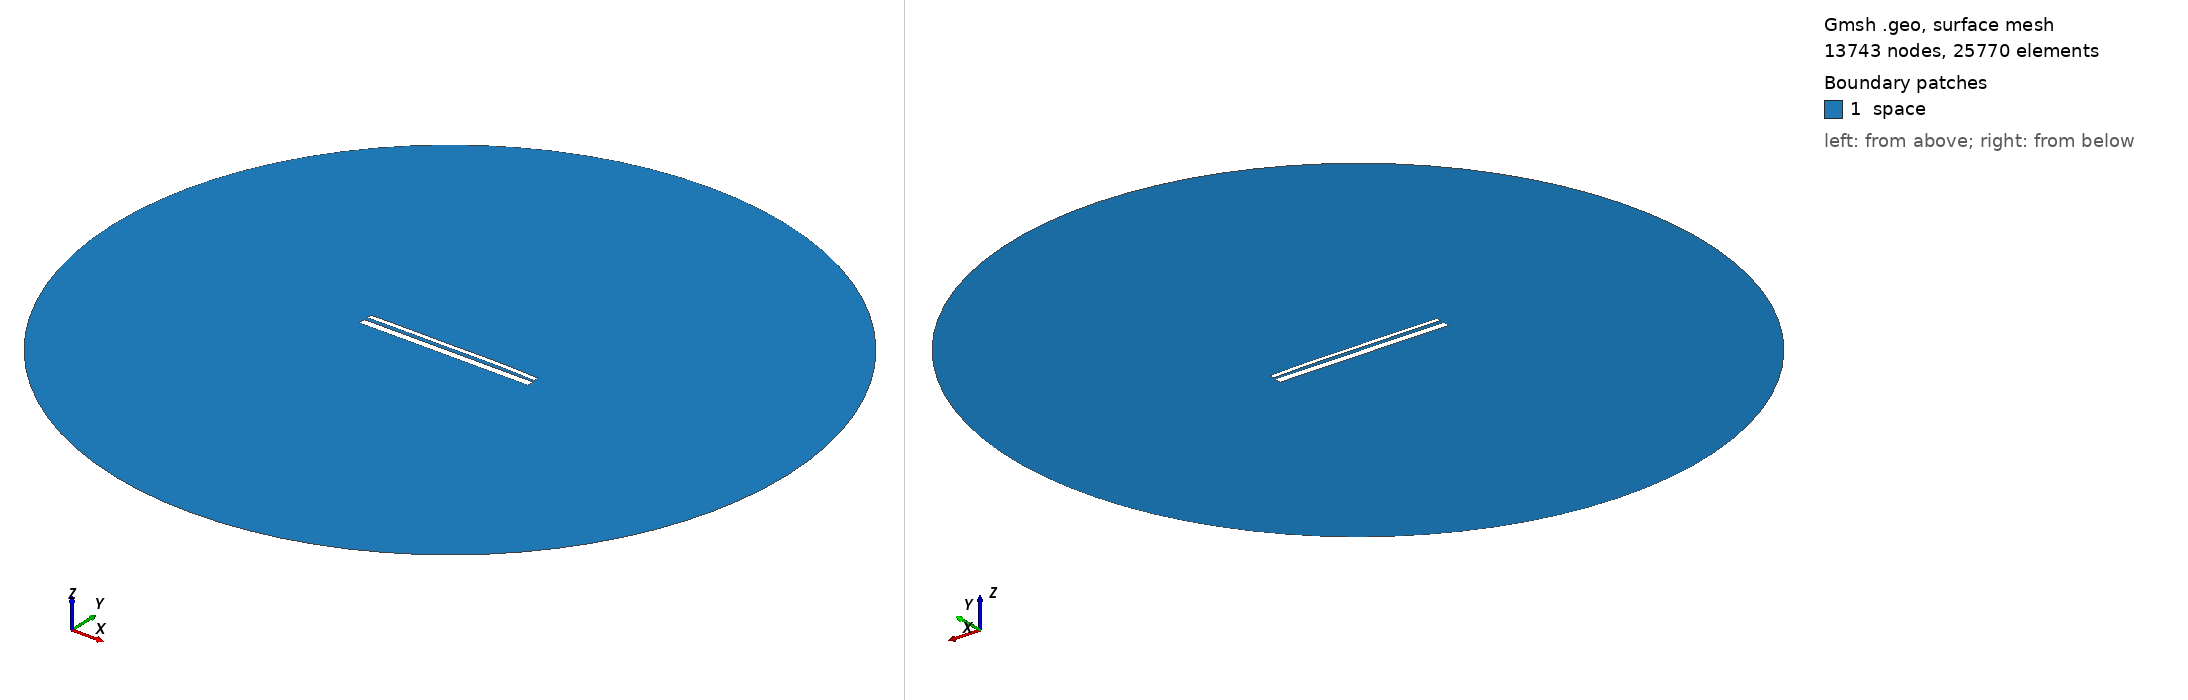

Gmsh geometry script, surface-meshed: 13743 nodes, 25770 surface elements. Boundary patches (legend numbers): 1 space. Left view from above one corner, right view from below the opposite corner. Legend entries are the model's physical surfaces. The drawing asked Gmsh for element sizes between 1% and 20% of the model's largest extent; the script's own settings can give other sizes.

=== 13234.geo (drawn) ===
//---------------------------------------
// Geometry kernel
//---------------------------------------

SetFactory("OpenCASCADE");



//---------------------------------------
// Parameters of the geometry
//---------------------------------------

// Overetch of the upper plate
overetch = 0.5;

// Distance between the plates
distance = 1.75;

// Discretization over the x axis (for the deformation)
nx = 50; 

// Length of the plate
L = 100 - overetch; 

// Number of modes
n = 4; 

// 1st mode coefficient
coeff(1) = -0.15;
beta(1) = 0.596864 * 3.1415926535 / L;

// 2nd mode coefficient
coeff(2) = 0.15;
beta(2) = 1.49418 * 3.1415926535 / L;

// 3rd mode coefficient
coeff(3) = -0.075;
beta(3) = 2.50025 * 3.1415926535 / L;

// 4th mode coefficient
coeff(4) = 0.07499999999999998;
beta(4) = 3.49999 * 3.1415926535 / L;



//---------------------------------------
// Upper plate (deformed rectangle)
//---------------------------------------

// Coordiantes of the upper plate
xmin = -50;
xmax = 50 - overetch;

// Height of the upper plate
yheight = 4 - 2 * overetch;

// Indexes of the points
UpperID[] = {};
LowerID[] = {};
LeftID[] = {};
RightID[] = {};

// Point index
p = 1;

// Horizontal edges
For i In {1:nx}
    x = xmin + (i-1)*(xmax - xmin)/(nx-1);

    y_bottom = distance / 2 + overetch;
    For j In {1:n}
        C = (Cosh(beta(j)*L) + Cos(beta(j)*L)) / (Sinh(beta(j)*L) + Sin(beta(j)*L));
        y_bottom  = y_bottom + coeff(j) * (Cosh(beta(j)*(x+50)) - Cos(beta(j)*(x+50)) - C * (Sinh(beta(j)*(x+50)) - Sin(beta(j)*(x+50))));
    EndFor

    y_top = y_bottom + yheight;

    Point(p) = {x, y_top, 0, 1.0};
    UpperID[i] = p;
    p = p + 1;

    Point(p) = {x, y_bottom, 0, 1.0};
    LowerID[i] = p;
    p = p + 1;
EndFor

// Create point lists
UpperPts[] = {}; LowerPts[] = {};
For i In {1:nx}
  UpperPts[] += {UpperID[i]};
  LowerPts[] += {LowerID[i]};
EndFor

// Build splines
Spline(1) = {UpperPts[]};
Spline(2) = {LowerPts[]};
Line(3) = {LowerPts[nx-1], UpperPts[nx-1]};
Line(4) = {LowerPts[0], UpperPts[0]};

// Build the plane surface
Curve Loop(1) = {2, 3, -1, -4};
Plane Surface(1) = {1};



//---------------------------------------
// Lower plate (rectangle)
//---------------------------------------

// Vertices
Point(1001) = {-50, -1, 0, 1.0};
Point(1002) = { 50, -1, 0, 1.0};
Point(1003) = { 50,  -5, 0, 1.0};
Point(1004) = {-50,  -5, 0, 1.0};

// Edges
Line(5) = {1001, 1002};
Line(6) = {1002, 1003};
Line(7) = {1003, 1004};
Line(8) = {1004, 1001};

// Plane surface
Line Loop(2) = {5, 6, 7, 8};
Plane Surface(2) = {2}; 



//---------------------------------------
// Outer (fictious) boundary
//---------------------------------------

// Points
Point(1005) = {0, 0, 0};       // Center
Point(1006) = {200, 0, 0};     // Start point
Point(1007) = {0, 200, 0};     // 90 degrees
Point(1008) = {-200, 0, 0};    // 180 degrees
Point(1009) = {0, -200, 0};    // 270 degrees

// Circle arcs (each needs start, center, end)
Circle(9) = {1006, 1005, 1007};
Circle(10) = {1007, 1005, 1008};
Circle(11) = {1008, 1005, 1009};
Circle(12) = {1009, 1005, 1006};

// Plane surface for the entire domain
Curve Loop(3) = {9, 10, 11, 12};
Surface(3) = {3};

// Subtract the plates from the whole domain to obtain the actual domain where we want to solve the equations
BooleanDifference{ Surface{3}; Delete; }{ Surface{1}; Surface{2}; Delete; }




//---------------------------------------
// Transfinite Lines/Curves
//---------------------------------------

// Set the number of points on the boundaries
r = 7;

// Plates
Transfinite Curve {1, 2} = 50*r Using Progression 1;
Transfinite Curve {3, 4} = 2*r Using Progression 1;
Transfinite Line {5, 7} = 50*r Using Progression 1;
Transfinite Line {6, 8} = 2*r Using Progression 1;

// Outer boundary
Transfinite Line {9, 10, 11, 12} = 20 Using Progression 1;



//---------------------------------------
// Physical groups
//---------------------------------------                

// Physical curves (boundaries)
Physical Line("force_segment", 10) = {2};
Physical Line("upper_plate", 11) = {1, 3, 4};
Physical Line("lower_plate", 12) = {5, 6, 7, 8};
Physical Line("boundary", 20) = {9, 10, 11, 12};

// Physical Surfaces
Physical Surface("space", 30) = {3};



//---------------------------------------
// 6. Generate the Mesh
//---------------------------------------

// 2D mesh generation
Mesh 2;
